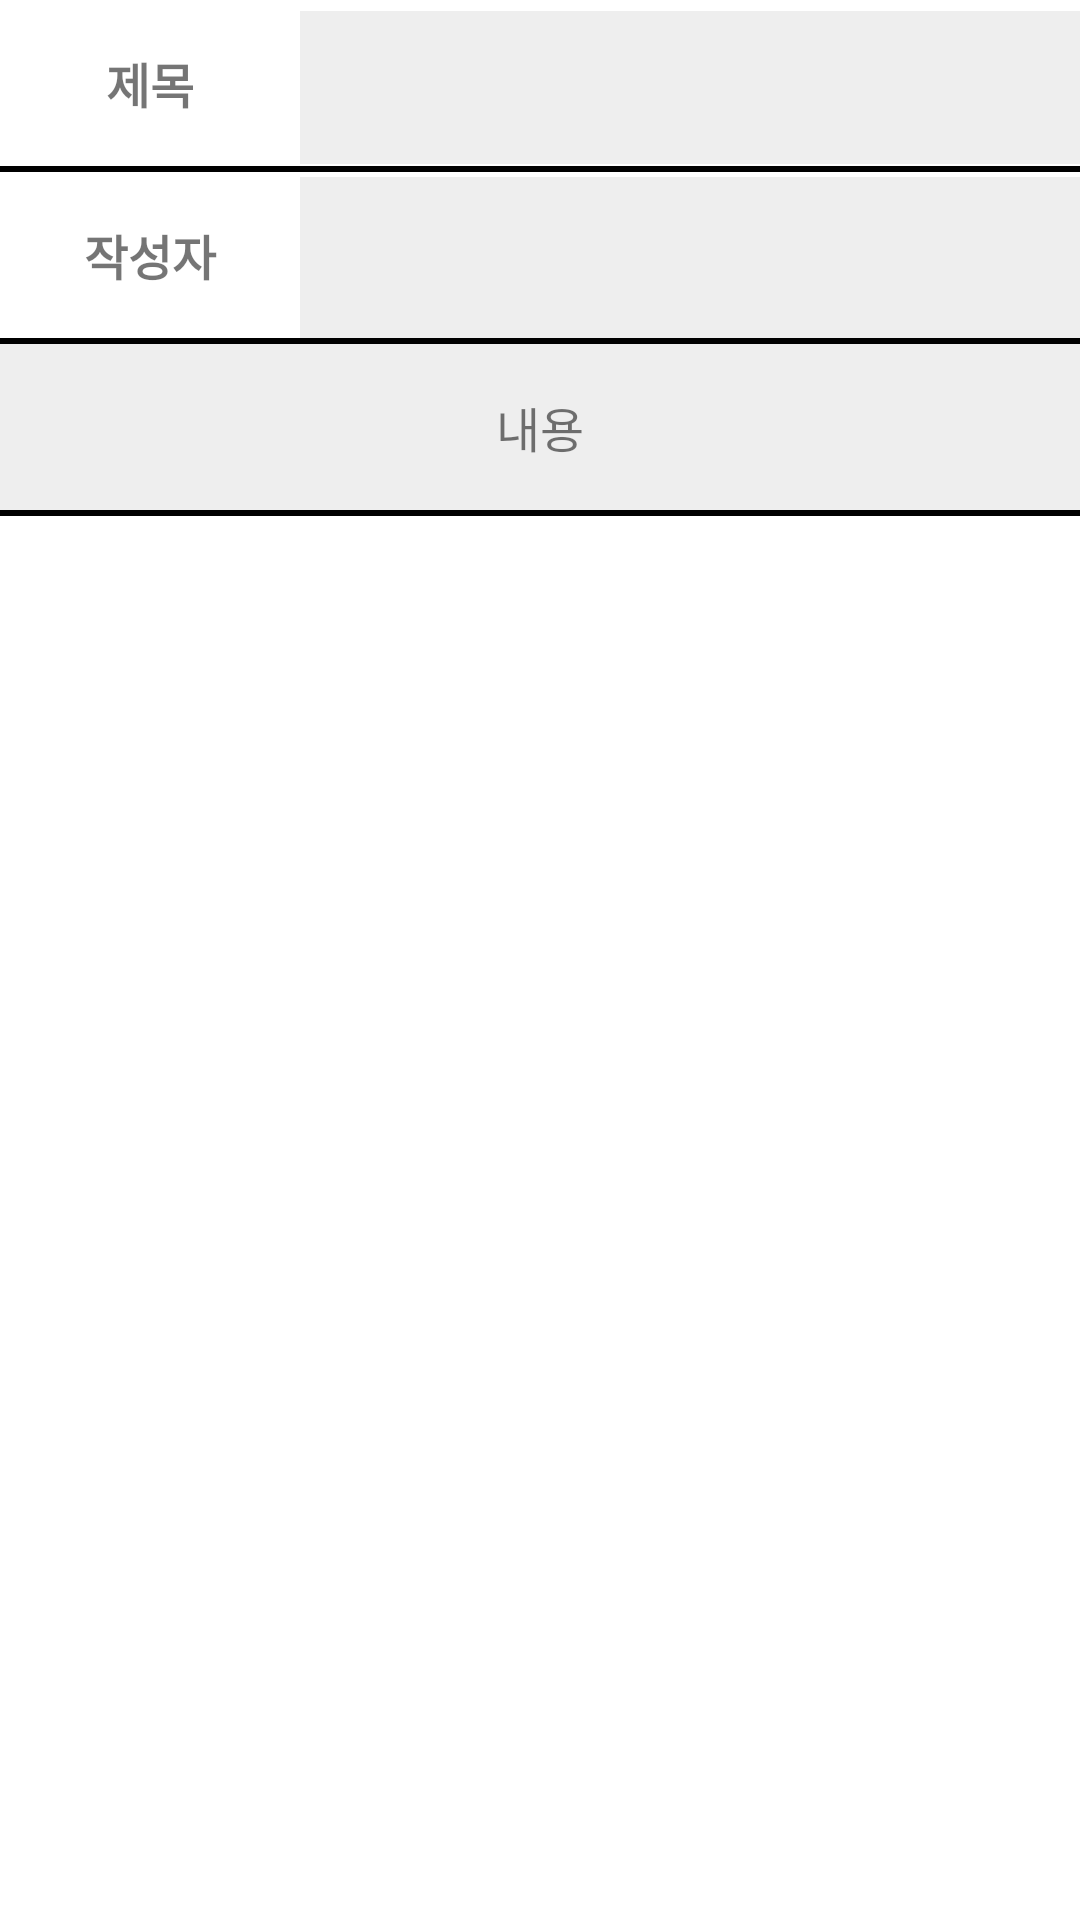

The Android layout XML behind this screen, and the referenced resources:
<!-- AndroidManifest.xml: application theme Theme.Login_todo -->
<!-- res/layout/activity_boardinfo.xml -->
<?xml version="1.0" encoding="utf-8"?>
<LinearLayout xmlns:android="http://schemas.android.com/apk/res/android"
    xmlns:app="http://schemas.android.com/apk/res-auto"
    xmlns:tools="http://schemas.android.com/tools"
    android:layout_width="match_parent"
    android:layout_height="match_parent"
    android:orientation="vertical"
    tools:context=".Boardinfo">

    <LinearLayout
        android:layout_width="match_parent"
        android:layout_height="wrap_content"
        android:orientation="vertical">

        <LinearLayout
            android:layout_width="match_parent"
            android:layout_height="wrap_content"
            android:orientation="horizontal">
            <TextView
                android:layout_width="100dp"
                android:layout_height="wrap_content"
                android:padding="16dp"
                android:textStyle="bold"
                android:textSize="16sp"
                android:gravity="center"
                android:text="제목">
            </TextView>
            <TextView
                android:id="@+id/board_title"
                android:layout_width="match_parent"
                android:layout_height="wrap_content"
                android:padding="16dp"
                android:background="#eeeeee"
                android:layout_weight="1"
                android:singleLine="true"
                >
            </TextView>

        </LinearLayout>
        <View
            android:layout_width="match_parent"
            android:layout_height="2dp"
            android:background="#000000"
            >
        </View>
        <LinearLayout
            android:layout_width="match_parent"
            android:layout_height="wrap_content"
            android:orientation="horizontal">
            <TextView
                android:layout_width="100dp"
                android:layout_height="wrap_content"
                android:padding="16dp"
                android:text="작성자"
                android:textStyle="bold"
                android:textSize="16sp"
                android:gravity="center"
                >
            </TextView>
            <TextView
                android:id="@+id/board_writer"
                android:layout_width="match_parent"
                android:layout_height="wrap_content"
                android:padding="16dp"
                android:textStyle="bold"
                android:textSize="16sp"
                android:background="#eeeeee"
                android:layout_weight="1">
            </TextView>

        </LinearLayout>
        <View
            android:layout_width="match_parent"
            android:layout_height="2dp"
            android:background="#000000"
            >
        </View>
        <LinearLayout
            android:layout_width="match_parent"
            android:layout_height="wrap_content"
            android:orientation="horizontal">
            <TextView
                android:layout_width="match_parent"
                android:layout_height="wrap_content"
                android:padding="16dp"
                android:text="내용"
                android:textSize="16sp"
                android:background="#eeeeee"
                android:gravity="center">
            </TextView>
        </LinearLayout>
        <View
            android:layout_width="match_parent"
            android:layout_height="2dp"
            android:background="#000000"
            >
        </View>
    </LinearLayout>

    <TextView
        android:id="@+id/board_content"
        android:layout_width="match_parent"
        android:layout_height="1dp"
        android:layout_weight="1"
        android:background="@null"
        android:gravity="top"
        android:padding="16dp"
        android:textStyle="bold"
        ></TextView>

</LinearLayout>
<!-- resources referenced by this layout -->
<resources>
  <style name="Theme.Login_todo" parent="Theme.MaterialComponents.DayNight.DarkActionBar">
          
          <item name="colorPrimary">@color/purple_500</item>
          <item name="colorPrimaryVariant">@color/purple_700</item>
          <item name="colorOnPrimary">@color/white</item>
          
          <item name="colorSecondary">@color/teal_200</item>
          <item name="colorSecondaryVariant">@color/teal_700</item>
          <item name="colorOnSecondary">@color/black</item>
          
          <item name="android:statusBarColor" tools:targetApi="l">?attr/colorPrimaryVariant</item>
          
      </style>
  <color name="purple_500">#FF6200EE</color>
  <color name="purple_700">#FF3700B3</color>
  <color name="white">#FFFFFFFF</color>
  <color name="teal_200">#FF03DAC5</color>
  <color name="teal_700">#FF018786</color>
  <color name="black">#FF000000</color>
</resources>
